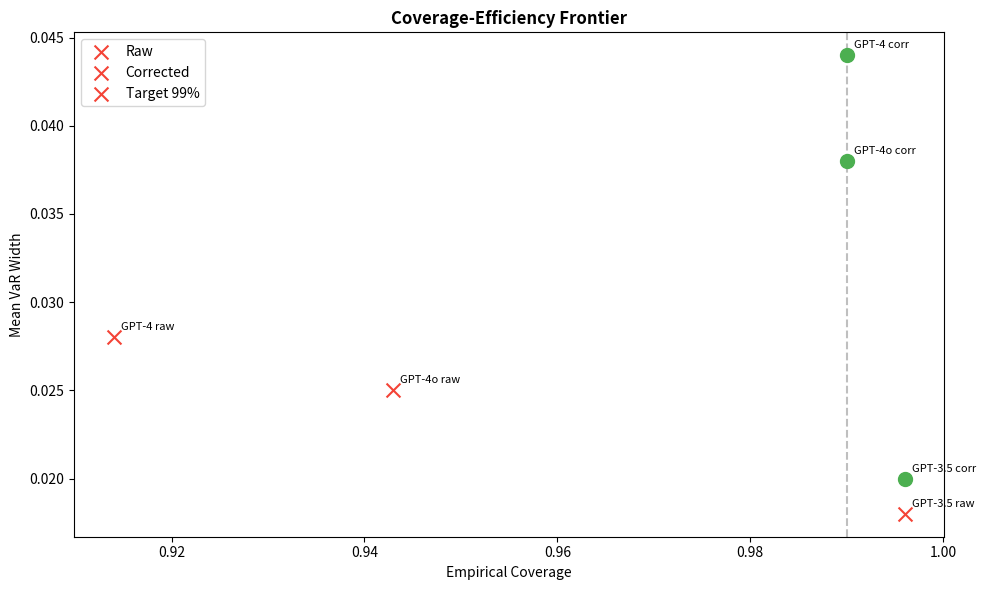

Write the Python code that produced this figure.
# Install dependencies (if running on Google Colab)

import sys

if 'google.colab' in sys.modules:

    !pip install -q numpy pandas matplotlib scipy


import numpy as np
import matplotlib.pyplot as plt

# ── Coverage-Efficiency Frontier ──
# Each point: (empirical coverage, mean VaR width)
models_raw = {
    'GPT-3.5 raw': (0.996, 0.018),
    'GPT-4 raw': (0.914, 0.028),
    'GPT-4o raw': (0.943, 0.025),
}
models_corr = {
    'GPT-3.5 corr': (0.996, 0.020),
    'GPT-4 corr': (0.990, 0.044),
    'GPT-4o corr': (0.990, 0.038),
}

fig, ax = plt.subplots(figsize=(10, 6))
for name, (cov, width) in models_raw.items():
    ax.scatter(cov, width, s=100, marker='x', color='#F44336', zorder=5)
    ax.annotate(name, (cov, width), textcoords="offset points", xytext=(5, 5), fontsize=8)

for name, (cov, width) in models_corr.items():
    ax.scatter(cov, width, s=100, marker='o', color='#4CAF50', zorder=5)
    ax.annotate(name, (cov, width), textcoords="offset points", xytext=(5, 5), fontsize=8)

ax.axvline(x=0.99, color='gray', ls='--', alpha=0.5, label='Target 99%')
ax.set_xlabel("Empirical Coverage")
ax.set_ylabel("Mean VaR Width")
ax.set_title("Coverage-Efficiency Frontier", fontweight='bold')
ax.legend(['Raw', 'Corrected', 'Target 99%'])
plt.tight_layout()
plt.show()
